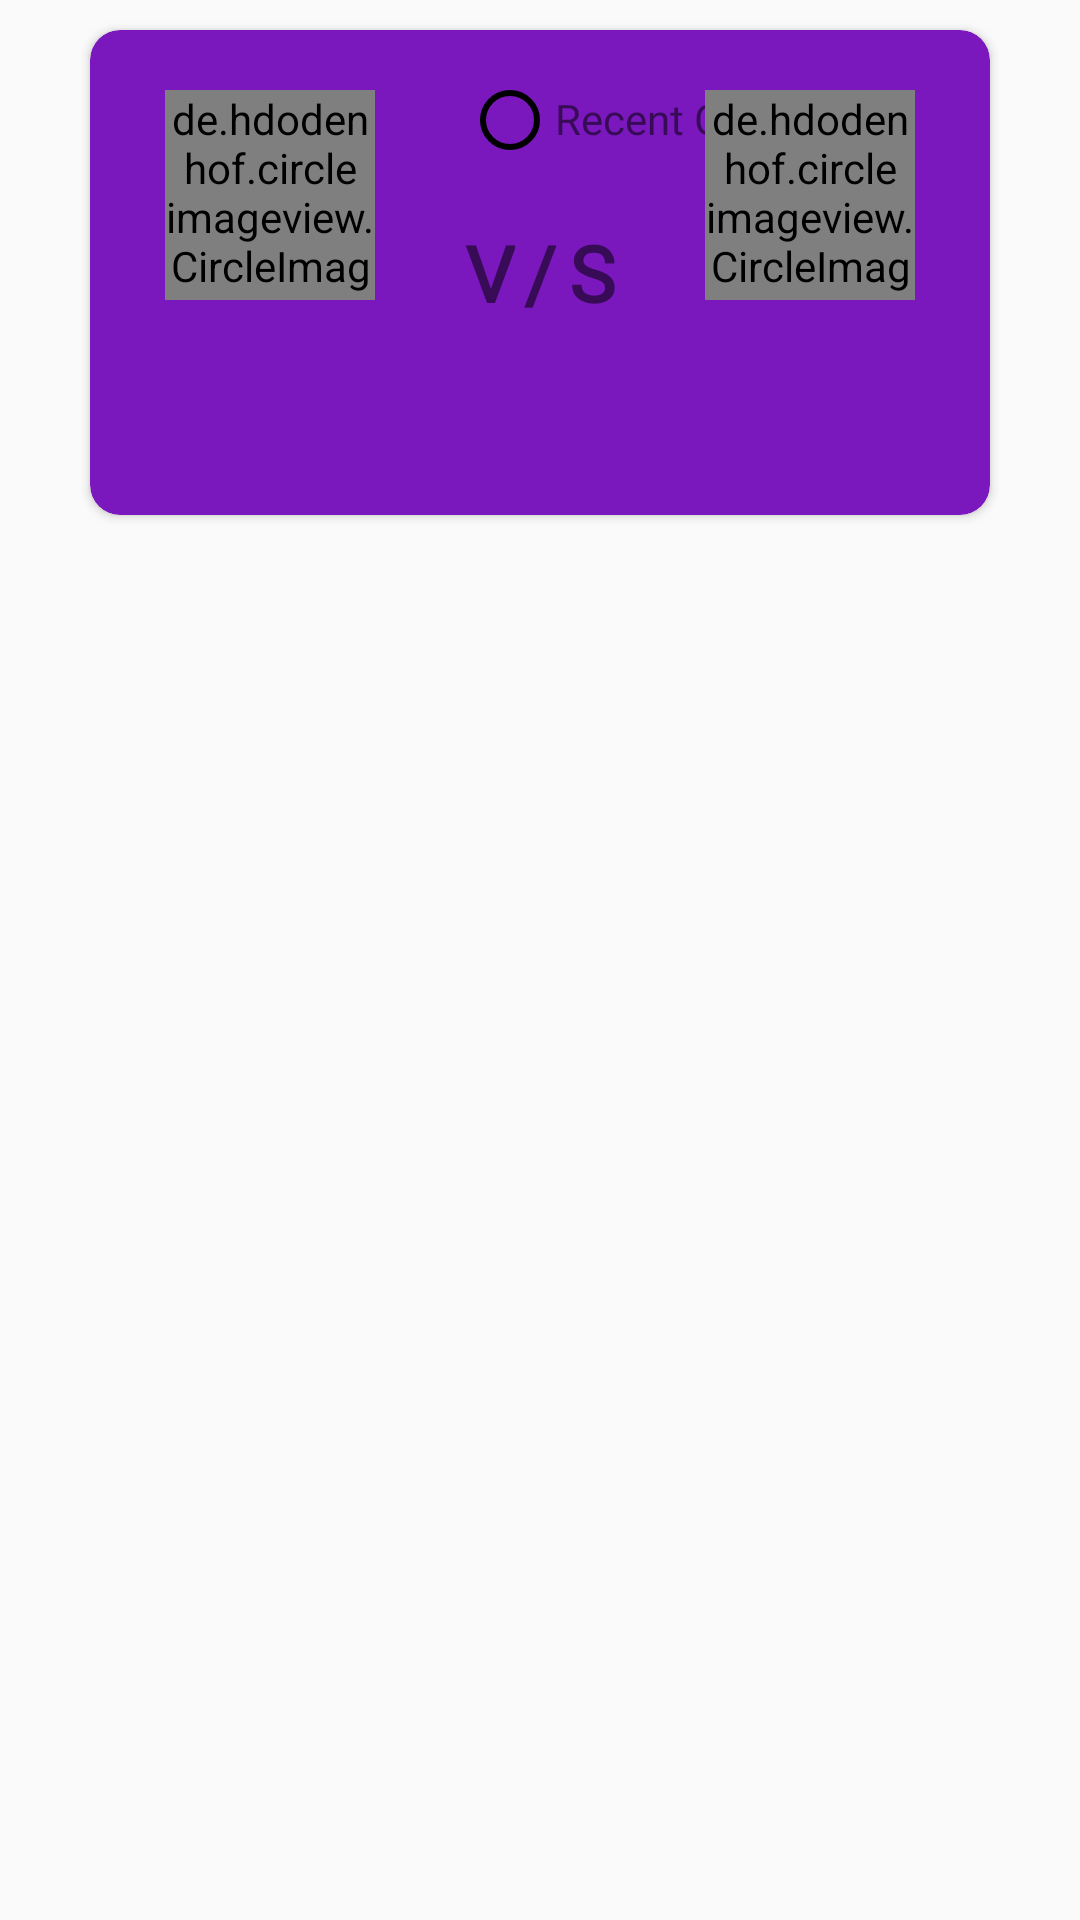

Here is an Android app screen rendered from its layout file. Give the layout XML and the strings, colors and styles it references.
<!-- AndroidManifest.xml: application theme AppTheme -->
<!-- res/layout/home_matches_item.xml -->
<?xml version="1.0" encoding="utf-8"?>
<RelativeLayout xmlns:android="http://schemas.android.com/apk/res/android"
    android:layout_width="match_parent"
    android:layout_height="wrap_content"
    xmlns:app="http://schemas.android.com/apk/res-auto">

    <androidx.cardview.widget.CardView
        android:layout_marginTop="10dp"
        android:layout_marginBottom="10dp"
        android:layout_marginLeft="30dp"
        android:layout_marginRight="30dp"
        app:cardBackgroundColor="#7A18BE"
        app:cardCornerRadius="10dp"
        android:layout_width="match_parent"
        android:layout_height="wrap_content">

        <RelativeLayout
            android:layout_width="match_parent"
            android:layout_height="wrap_content">

        <ImageView
            android:id="@+id/circleGreen"
            android:background="@drawable/green_circle_background"
            android:layout_alignParentTop="true"
            android:layout_marginLeft="130dp"
            android:layout_marginTop="20dp"
            android:layout_width="20dp"
            android:layout_height="20dp"/>

            <TextView
                android:textColor="@color/colorWhite"
                android:fontFamily="@font/robotocondensed"
                android:text="Recent Games"
                android:layout_marginLeft="5dp"
                android:layout_marginTop="20dp"
                android:layout_toRightOf="@+id/circleGreen"
                android:layout_width="wrap_content"
                android:layout_height="wrap_content"/>

            <RelativeLayout
                android:layout_marginBottom="20dp"
                android:layout_marginLeft="20dp"
                android:layout_marginTop="20dp"
                android:layout_width="80dp"
                android:layout_height="wrap_content">

                <de.hdodenhof.circleimageview.CircleImageView
                    android:layout_alignParentTop="true"
                    android:layout_centerInParent="true"
                    android:id="@+id/imgHomeTeam"
                    android:layout_width="70dp"
                    android:layout_height="70dp"/>

                <TextView
                    android:singleLine="true"
                    android:ellipsize="end"
                    android:textColor="@color/colorWhite"
                    android:textSize="16sp"
                    android:fontFamily="@font/robotocondensed"
                    android:id="@+id/txtTeamHomeName"
                    android:layout_marginBottom="15dp"
                    android:layout_marginTop="15dp"
                    android:layout_centerInParent="true"
                    android:layout_below="@+id/imgHomeTeam"
                    android:layout_width="wrap_content"
                    android:layout_height="wrap_content"/>

            </RelativeLayout>

            <TextView
                android:layout_alignParentTop="true"
                android:layout_centerInParent="true"
                android:layout_width="wrap_content"
                android:layout_height="wrap_content"/>

            <RelativeLayout
                android:id="@+id/relativeHandler"
                android:layout_centerInParent="true"
                android:layout_width="80dp"
                android:layout_height="wrap_content">

                <TextView
                    android:textStyle="bold"
                    android:id="@+id/txtLetterV"
                    android:textSize="26sp"
                    android:layout_marginLeft="15dp"
                    android:layout_alignParentLeft="true"
                    android:layout_centerInParent="true"
                    android:fontFamily="@font/robotocondensed"
                    android:textColor="@color/colorDarkGray"
                    android:text="V"
                    android:layout_width="wrap_content"
                    android:layout_height="wrap_content"/>

                <TextView
                    android:textStyle="bold"
                    android:textSize="26sp"
                    android:layout_centerInParent="true"
                    android:fontFamily="@font/lato_regular"
                    android:textColor="@color/colorDarkGray"
                    android:text="/"
                    android:layout_width="wrap_content"
                    android:layout_height="wrap_content"/>

                <TextView
                    android:textStyle="bold"
                    android:id="@+id/txtLetterS"
                    android:layout_marginRight="15dp"
                    android:layout_alignParentRight="true"
                    android:textSize="26sp"
                    android:layout_centerInParent="true"
                    android:fontFamily="@font/robotocondensed"
                    android:textColor="@color/colorDarkGray"
                    android:text="S"
                    android:layout_width="wrap_content"
                    android:layout_height="wrap_content"/>
            </RelativeLayout>

            <RelativeLayout
                android:layout_alignParentRight="true"
                android:layout_marginBottom="20dp"
                android:layout_marginRight="20dp"
                android:layout_marginTop="20dp"
                android:layout_width="80dp"
                android:layout_height="wrap_content">

                <de.hdodenhof.circleimageview.CircleImageView
                    android:layout_alignParentTop="true"
                    android:layout_centerInParent="true"
                    android:id="@+id/imgAwayTeam"
                    android:layout_width="70dp"
                    android:layout_height="70dp" />

                <TextView
                    android:singleLine="true"
                    android:ellipsize="end"
                    android:textColor="@color/colorWhite"
                    android:id="@+id/txtTeamAwayName"
                    android:textSize="16sp"
                    android:layout_marginBottom="15dp"
                    android:layout_marginTop="15dp"
                    android:layout_below="@+id/imgAwayTeam"
                    android:layout_centerInParent="true"
                    android:fontFamily="@font/robotocondensed"
                    android:layout_width="wrap_content"
                    android:layout_height="wrap_content"/>
            </RelativeLayout>
        </RelativeLayout>
    </androidx.cardview.widget.CardView>
</RelativeLayout>
<!-- resources referenced by this layout -->
<resources>
  <!-- drawable green_circle_background (drawable) -->
  <shape xmlns:android="http://schemas.android.com/apk/res/android"
      android:shape="oval">
      <solid android:color="@color/colorGreen"/>
      <stroke
          android:width="2dp"
          android:color="@color/colorGreen"/>
  </shape>
  <style name="AppTheme" parent="Theme.AppCompat.Light.NoActionBar">
          
          <item name="colorPrimary">@color/colorPrimary</item>
          <item name="colorPrimaryDark">@color/colorPrimaryDark</item>
          <item name="colorAccent">@color/colorYellow</item>
      </style>
  <!-- not gathered from this repository: default colours our renderer supplied (Android Studio template values) -->
  <color name="colorPrimary">#FF6200EE</color>
  <color name="colorPrimaryDark">#FF3700B3</color>
</resources>
